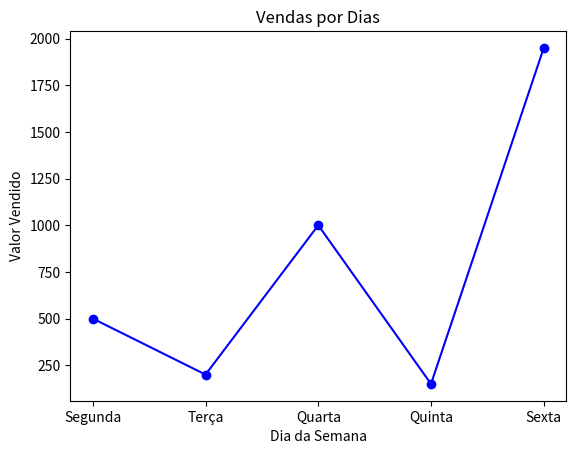

Source code (Python):
import pandas as pd
import matplotlib.pyplot as plt
df = pd.DataFrame({
'dias': ['Segunda', 'Terça', 'Quarta', 'Quinta',
'Sexta'],
'Venda': [500, 200, 1000, 150, 1950]})
plt.plot(df['dias'], df['Venda'], marker='o',
linestyle='-', color='blue')
plt.title('Vendas por Dias')
plt.xlabel('Dia da Semana')
plt.ylabel('Valor Vendido')
plt.show()
